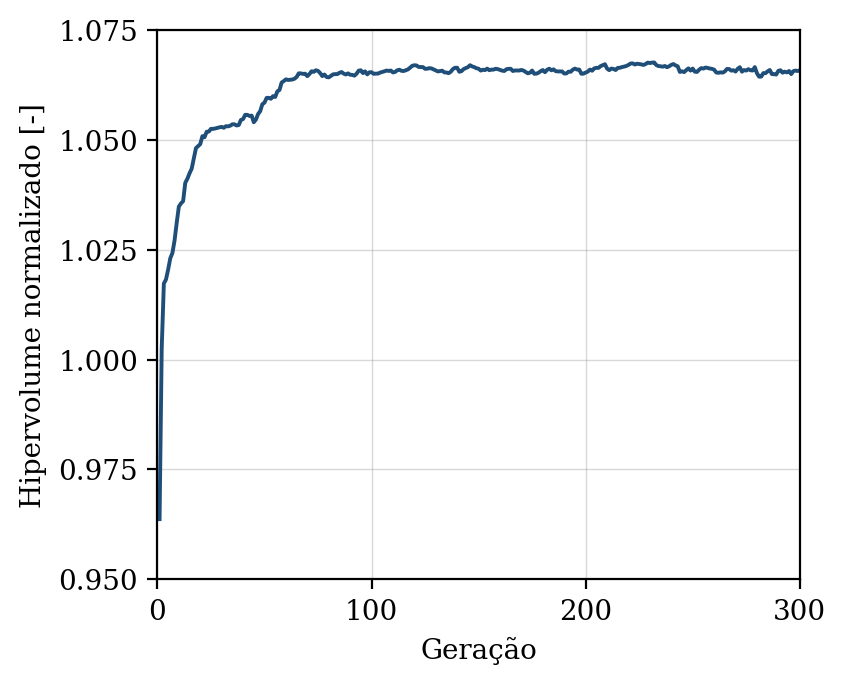

Data behind this chart, as committed beside it:
geracao, hipervolume, n_solucoes, n_avaliacoes
1, 0.9637, 9, 50
2, 1.003, 14, 100
3, 1.017, 23, 150
4, 1.018, 25, 200
5, 1.02, 26, 250
6, 1.023, 33, 300
7, 1.024, 39, 350
8, 1.027, 50, 400
9, 1.031, 50, 450
10, 1.035, 50, 500
11, 1.036, 50, 550
12, 1.036, 50, 600
13, 1.04, 50, 650
14, 1.041, 50, 700
15, 1.042, 50, 750
16, 1.043, 50, 800
17, 1.046, 50, 850
18, 1.048, 50, 900
19, 1.049, 50, 950
20, 1.049, 50, 1000
21, 1.051, 50, 1050
22, 1.051, 50, 1100
23, 1.052, 50, 1150
24, 1.052, 50, 1200
25, 1.053, 50, 1250
26, 1.053, 50, 1300
27, 1.053, 50, 1350
28, 1.053, 50, 1400
29, 1.053, 50, 1450
30, 1.053, 50, 1500
31, 1.053, 50, 1550
32, 1.053, 50, 1600
33, 1.053, 50, 1650
34, 1.053, 50, 1700
35, 1.054, 50, 1750
36, 1.054, 50, 1800
37, 1.053, 50, 1850
38, 1.053, 50, 1900
39, 1.055, 50, 1950
40, 1.055, 50, 2000
41, 1.056, 50, 2050
42, 1.056, 50, 2100
43, 1.055, 50, 2150
44, 1.056, 50, 2200
45, 1.054, 50, 2250
46, 1.055, 50, 2300
47, 1.056, 50, 2350
48, 1.057, 50, 2400
49, 1.058, 50, 2450
50, 1.058, 50, 2500
51, 1.06, 50, 2550
52, 1.06, 50, 2600
53, 1.059, 50, 2650
54, 1.06, 50, 2700
55, 1.06, 50, 2750
56, 1.061, 50, 2800
57, 1.061, 50, 2850
58, 1.063, 50, 2900
59, 1.063, 50, 2950
60, 1.064, 50, 3000
... 240 more rows
